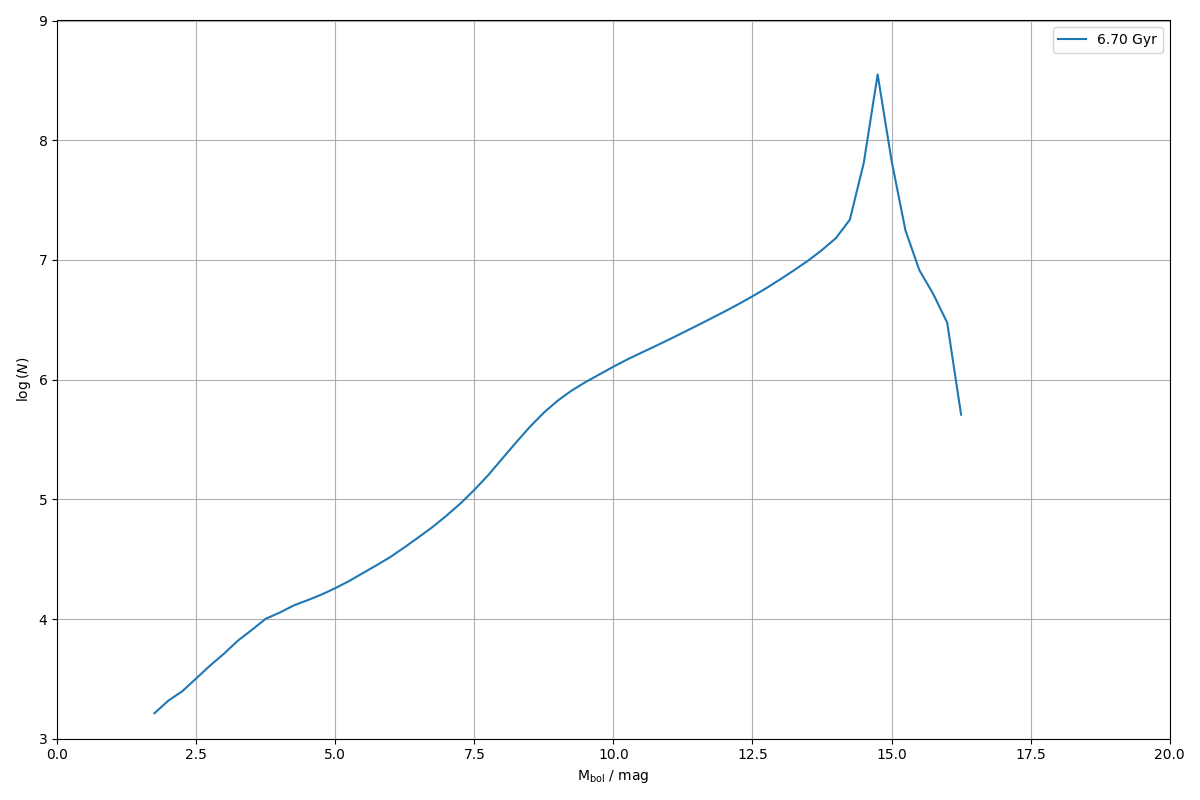

Data behind this chart, as committed beside it:
0.000000000000000000e+00, 0.000000000000000000e+00
2.500000000000000000e-01, 0.000000000000000000e+00
5.000000000000000000e-01, 0.000000000000000000e+00
7.500000000000000000e-01, 0.000000000000000000e+00
1.000000000000000000e+00, 0.000000000000000000e+00
1.250000000000000000e+00, 0.000000000000000000e+00
1.500000000000000000e+00, 0.000000000000000000e+00
1.750000000000000000e+00, 1.634365897714704715e+03
2.000000000000000000e+00, 2.081655743619999157e+03
2.250000000000000000e+00, 2.494076255814886281e+03
2.500000000000000000e+00, 3.190615902382390232e+03
2.750000000000000000e+00, 4.087674936252113639e+03
3.000000000000000000e+00, 5.139216524659189417e+03
3.250000000000000000e+00, 6.599288294136125842e+03
3.500000000000000000e+00, 8.114310286144232123e+03
3.750000000000000000e+00, 1.005123142450268278e+04
4.000000000000000000e+00, 1.130973746749682687e+04
4.250000000000000000e+00, 1.296609609456456201e+04
4.500000000000000000e+00, 1.435314124720942345e+04
4.750000000000000000e+00, 1.598662123362729108e+04
5.000000000000000000e+00, 1.810480380016518757e+04
5.250000000000000000e+00, 2.077517633500104057e+04
5.500000000000000000e+00, 2.426175494995005283e+04
5.750000000000000000e+00, 2.826648001045604178e+04
6.000000000000000000e+00, 3.318020706612698268e+04
6.250000000000000000e+00, 3.990827752377589786e+04
6.500000000000000000e+00, 4.829468765190499835e+04
6.750000000000000000e+00, 5.875670218297830434e+04
7.000000000000000000e+00, 7.308334212372737238e+04
7.250000000000000000e+00, 9.231425016768998466e+04
7.500000000000000000e+00, 1.198782968431206828e+05
7.750000000000000000e+00, 1.593814892245983647e+05
8.000000000000000000e+00, 2.183424926434779481e+05
8.250000000000000000e+00, 2.985313723748594639e+05
8.500000000000000000e+00, 4.039084619981344440e+05
8.750000000000000000e+00, 5.304484050070613157e+05
9.000000000000000000e+00, 6.682361207123968052e+05
9.250000000000000000e+00, 8.102946654119517189e+05
9.500000000000000000e+00, 9.546007781025619479e+05
9.750000000000000000e+00, 1.106192241847466677e+06
1.000000000000000000e+01, 1.282658403327112086e+06
1.025000000000000000e+01, 1.474021838218054967e+06
1.050000000000000000e+01, 1.674949603989461670e+06
1.075000000000000000e+01, 1.901139286497932859e+06
1.100000000000000000e+01, 2.161124793525752146e+06
1.125000000000000000e+01, 2.468620869335548487e+06
1.150000000000000000e+01, 2.821681245825410355e+06
1.175000000000000000e+01, 3.231082578480616212e+06
1.200000000000000000e+01, 3.707442894340329804e+06
1.225000000000000000e+01, 4.276125776660283096e+06
1.250000000000000000e+01, 4.963724047728529200e+06
1.275000000000000000e+01, 5.815504562171264552e+06
1.300000000000000000e+01, 6.887481431796142831e+06
1.325000000000000000e+01, 8.212404305714352056e+06
1.350000000000000000e+01, 9.863356141510760412e+06
1.375000000000000000e+01, 1.210176754623289965e+07
1.400000000000000000e+01, 1.520951682389289141e+07
1.425000000000000000e+01, 2.164923013612945378e+07
1.450000000000000000e+01, 6.447996998423639685e+07
1.475000000000000000e+01, 3.540783442971774340e+08
1.500000000000000000e+01, 6.763677037500266731e+07
... 19 more rows
